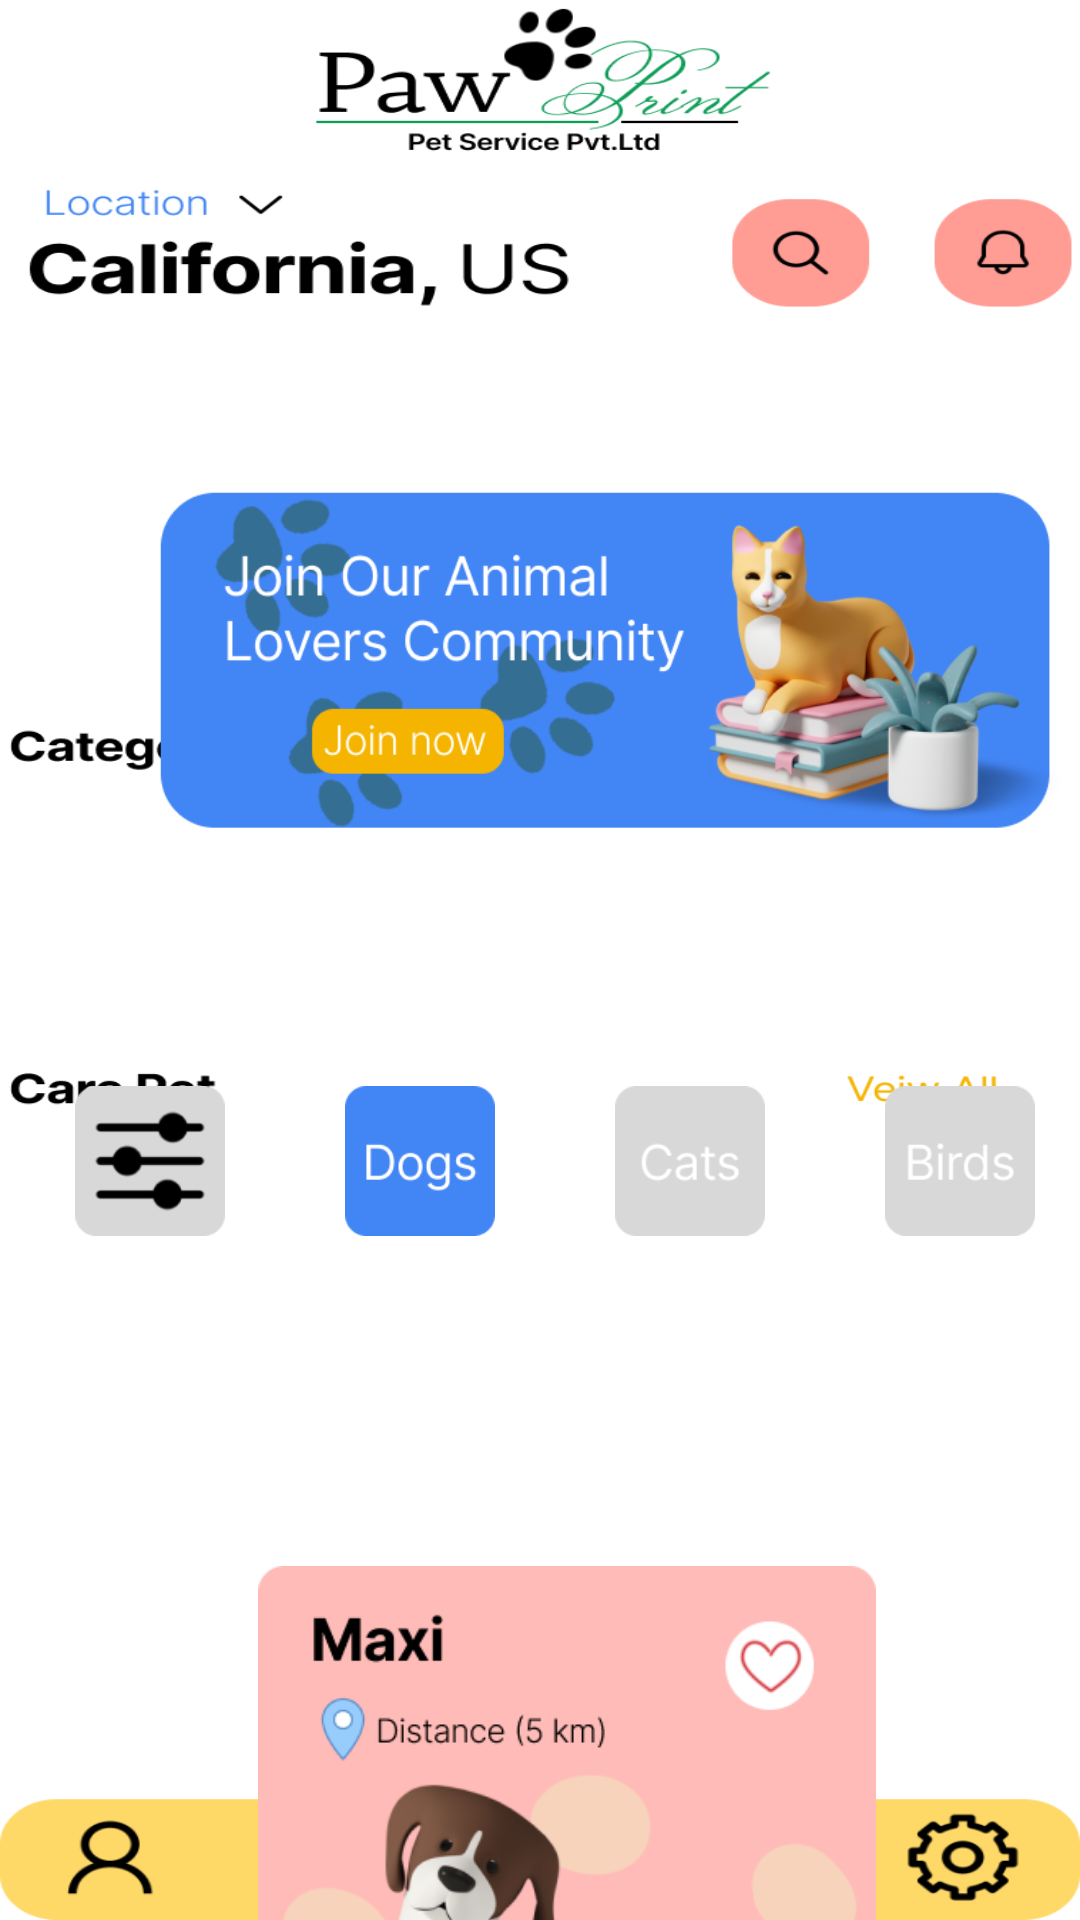

This screen was rendered from an Android layout file. Write that file and the resources it references.
<!-- AndroidManifest.xml: application theme Theme.Paws -->
<!-- res/layout/page3.xml -->
<?xml version="1.0" encoding="utf-8"?>

<LinearLayout xmlns:android="http://schemas.android.com/apk/res/android"
    android:orientation="vertical"
    android:layout_width="match_parent"
    android:layout_height="match_parent"
    android:background="@drawable/img_1"
    android:layout_marginLeft="10dp"
    android:layout_marginRight="10dp"
    android:layout_marginBottom="10dp">

    <LinearLayout
        android:layout_width="match_parent"
        android:layout_height="202dp"
        android:layout_marginTop="100dp">

        <ImageView
            android:layout_width="352dp"
            android:layout_height="180dp"
            android:layout_marginLeft="5dp"
            android:layout_marginTop="40dp"
            android:layout_marginRight="100dp"
            android:layout_marginBottom="10dp"
            android:src="@drawable/img_2"></ImageView>
    </LinearLayout>

    <HorizontalScrollView
        android:layout_width="match_parent"
        android:layout_height="135dp">

        <LinearLayout
            android:layout_width="match_parent"
            android:layout_height="wrap_content"
            android:layout_marginTop="60dp"
            android:orientation="horizontal"
            android:layout_marginLeft="5dp">

            <ImageView
                android:layout_width="50dp"
                android:layout_height="50dp"
                android:src="@drawable/img_3"
                android:layout_marginLeft="20dp"
                android:layout_marginRight="20dp"
                ></ImageView>

            <ImageView
                android:layout_width="50dp"
                android:layout_height="50dp"
                android:src="@drawable/img_4"
                android:layout_marginLeft="20dp"
                android:layout_marginRight="20dp"
                ></ImageView>

            <ImageView
                android:layout_width="50dp"
                android:layout_height="50dp"
                android:src="@drawable/img_5"
                android:layout_marginLeft="20dp"
                android:layout_marginRight="20dp"
                ></ImageView>

            <ImageView
                android:layout_width="50dp"
                android:layout_height="50dp"
                android:src="@drawable/img_6"
                android:layout_marginLeft="20dp"
                android:layout_marginRight="20dp"
                ></ImageView>

            <ImageView
                android:layout_width="50dp"
                android:layout_height="50dp"
                android:src="@drawable/img_7"
                android:layout_marginLeft="20dp"
                android:layout_marginRight="20dp"
                ></ImageView>




        </LinearLayout>
    </HorizontalScrollView>

    <HorizontalScrollView
        android:layout_width="match_parent"
        android:layout_height="316dp">

        <LinearLayout
            android:layout_width="match_parent"
            android:layout_height="wrap_content"
            android:orientation="horizontal"
            >
            <ImageView
                android:layout_width="match_parent"
                android:layout_height="wrap_content"
                android:src="@drawable/img_8"
                android:layout_marginTop="85dp"></ImageView>

            <ImageView
                android:layout_width="match_parent"
                android:layout_height="wrap_content"
                android:src="@drawable/img_9"
                android:layout_marginTop="85dp"></ImageView>

            <ImageView
                android:layout_width="match_parent"
                android:layout_height="wrap_content"
                android:src="@drawable/img_10"
                android:layout_marginTop="85dp"></ImageView>

            <ImageView
                android:layout_width="match_parent"
                android:layout_height="wrap_content"
                android:src="@drawable/img_11"
                android:layout_marginTop="85dp"></ImageView>

        </LinearLayout>
    </HorizontalScrollView>
</LinearLayout>
<!-- resources referenced by this layout -->
<resources>
  <!-- drawable img_1: png bitmap (drawable, 51327 bytes) -->
  <!-- drawable img_10: png bitmap (drawable, 91310 bytes) -->
  <!-- drawable img_11: png bitmap (drawable, 30994 bytes) -->
  <!-- drawable img_2: png bitmap (drawable, 95571 bytes) -->
  <!-- drawable img_3: png bitmap (drawable, 2455 bytes) -->
  <!-- drawable img_4: png bitmap (drawable, 1770 bytes) -->
  <!-- drawable img_5: png bitmap (drawable, 1587 bytes) -->
  <!-- drawable img_6: png bitmap (drawable, 1547 bytes) -->
  <!-- drawable img_7: png bitmap (drawable, 1417 bytes) -->
  <!-- drawable img_8: png bitmap (drawable, 60310 bytes) -->
  <!-- drawable img_9: png bitmap (drawable, 80823 bytes) -->
</resources>
